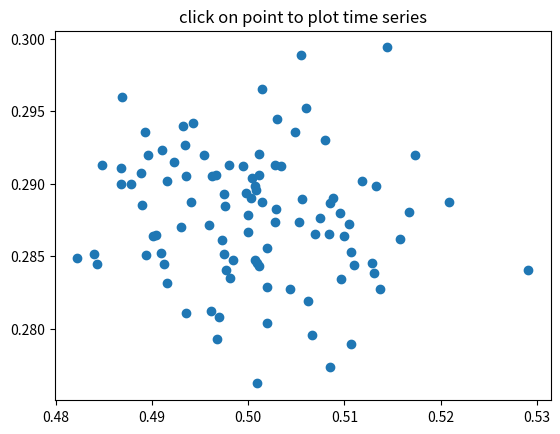

Write the Python code that produced this figure.
# -*- coding: utf-8 -*-
"""
Created on Fri Mar 12 19:46:55 2021

@author: whockei1
"""

import numpy as np

import matplotlib.pylab as plt

X = np.random.rand(100, 1000)
xs = np.mean(X, axis=1)
ys = np.std(X, axis=1)


fig = plt.figure()
ax = fig.add_subplot(111)
ax.set_title('click on point to plot time series')
line, = ax.plot(xs, ys, 'o', picker=5)  # 5 points tolerance


def onpick(event):

    if event.artist!=line: return True

    N = len(event.ind)
    if not N: return True


    figi = plt.figure()
    for subplotnum, dataind in enumerate(event.ind):
        ax = figi.add_subplot(N,1,subplotnum+1)
        ax.plot(X[dataind])
        ax.text(0.05, 0.9, 'mu=%1.3f\nsigma=%1.3f'%(xs[dataind], ys[dataind]),
                transform=ax.transAxes, va='top')
        ax.set_ylim(-0.5, 1.5)
    figi.show()
    return True


fig.canvas.mpl_connect('pick_event', onpick)


plt.show()